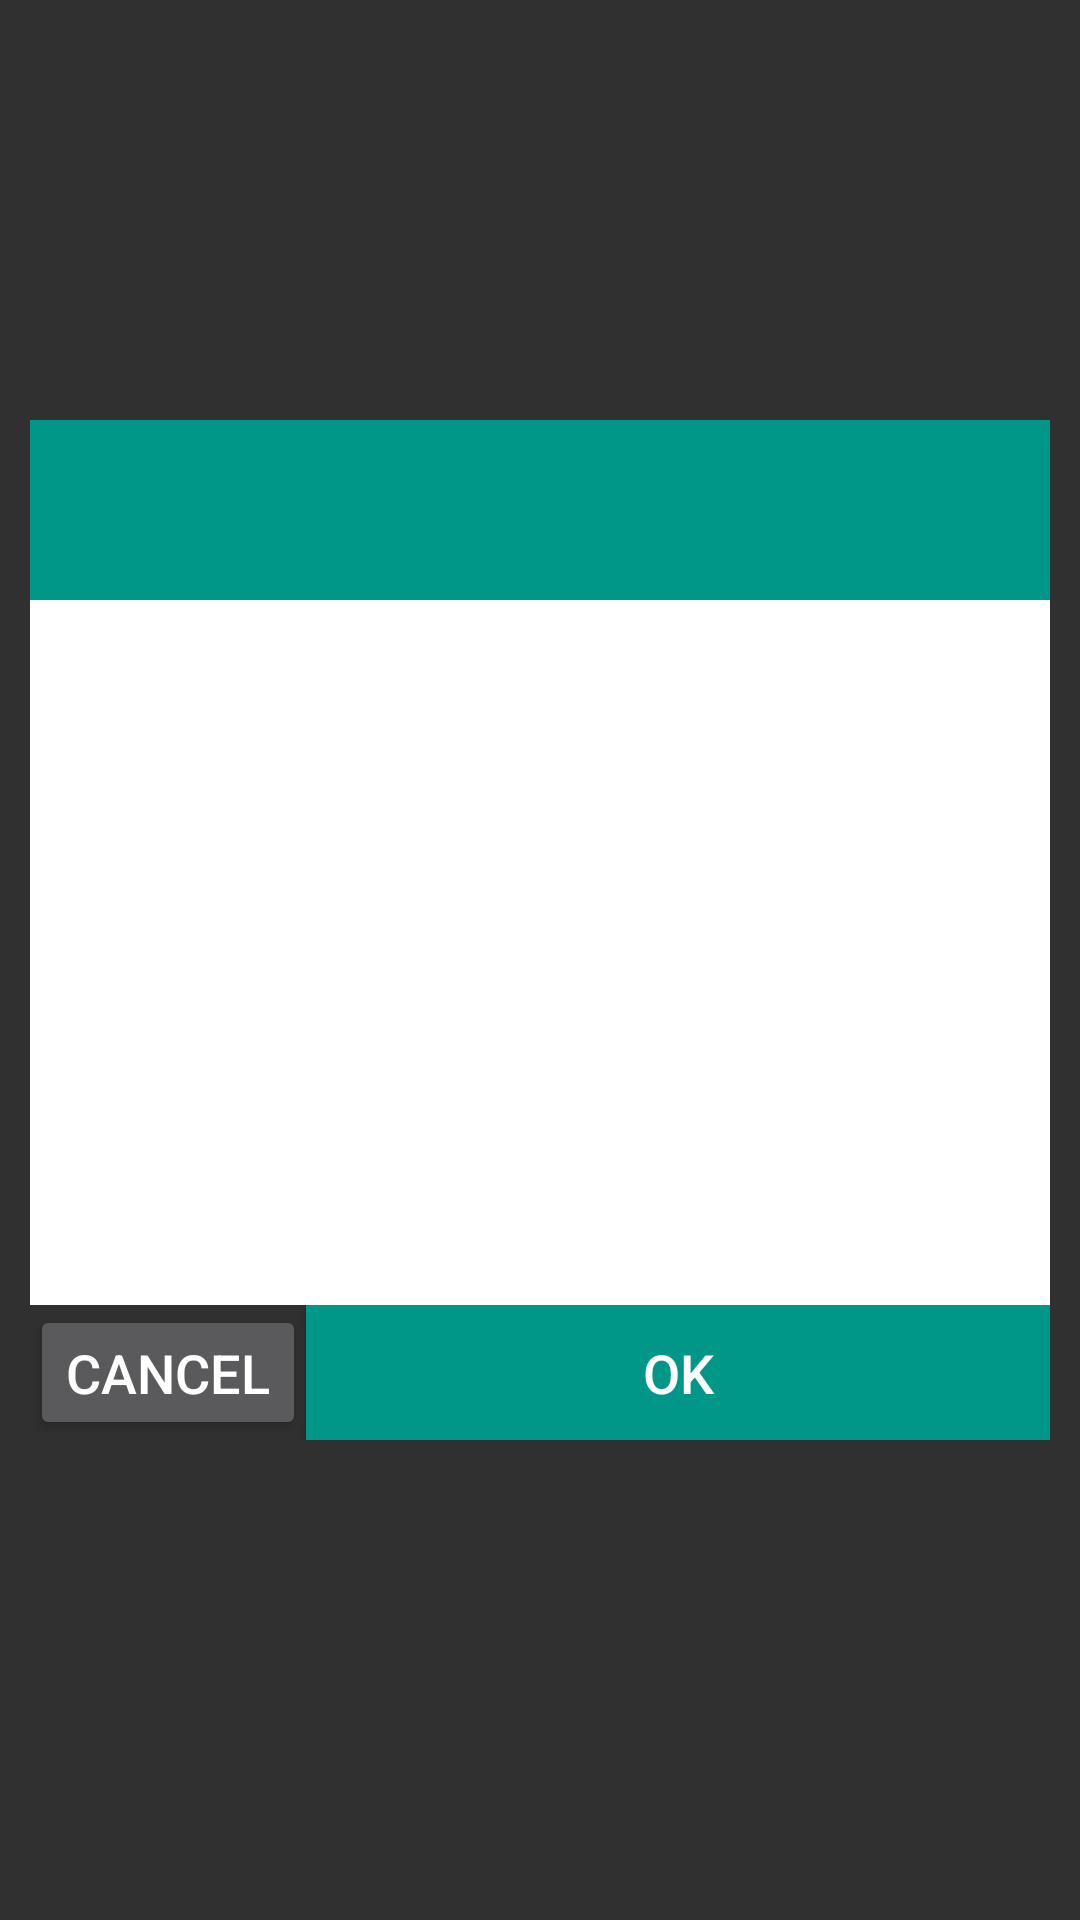

Produce the Android XML layout that renders to this screen, including the resource entries it uses.
<!-- AndroidManifest.xml: application theme AppTheme -->
<!-- res/layout/about_dialog_view.xml -->
<?xml version="1.0" encoding="utf-8"?>
<RelativeLayout xmlns:android="http://schemas.android.com/apk/res/android"
    android:layout_width="fill_parent"
    android:layout_height="fill_parent"
    android:background="@drawable/popup_bg_opacity" >

    <RelativeLayout
        android:layout_width="@dimen/dialog_width"
        android:layout_height="@dimen/about_dialog_height"
        android:layout_centerInParent="true"
        android:layout_marginLeft="@dimen/view_left_right_margin"
        android:layout_marginRight="@dimen/view_left_right_margin"
        android:paddingBottom="@dimen/view_left_right_margin" >

        <RelativeLayout
            android:id="@+id/title_bar_view"
            android:layout_width="fill_parent"
            android:layout_height="@dimen/popup_item_height"
            android:background="@color/material_deep_teal_500" >

            <TextView
                android:id="@+id/title_textview"
                style="@style/TitleTextStyle"
                android:layout_width="wrap_content"
                android:layout_height="wrap_content"
                android:layout_centerInParent="true"
                android:ellipsize="end"
                android:singleLine="true" />
        </RelativeLayout>

        <RelativeLayout
            android:id="@+id/contents_view"
            android:layout_width="fill_parent"
            android:layout_height="wrap_content"
            android:layout_below="@id/title_bar_view"
            android:paddingBottom="@dimen/view_left_right_margin" >

            <LinearLayout
                android:id="@+id/button_layout"
                android:layout_width="fill_parent"
                android:layout_height="wrap_content"
                android:layout_alignParentBottom="true"
                android:gravity="center_horizontal"
                android:weightSum="1" >

                <Button
                    android:id="@+id/cancel_button"
                    style="@style/ButtonTextStyle"
                    android:layout_width="wrap_content"
                    android:layout_height="@dimen/button_height"
                    android:text="@string/cancel" />

                <Button
                    android:id="@+id/ok_button"
                    style="@style/ButtonTextStyle"
                    android:layout_width="0dip"
                    android:layout_height="@dimen/button_height"
                    android:layout_weight="1"
                    android:background="@color/material_deep_teal_500"
                    android:text="@string/ok" />
            </LinearLayout>

            <ScrollView
                android:id="@+id/scroll_view"
                android:layout_width="fill_parent"
                android:layout_height="fill_parent"
                android:layout_above="@id/button_layout"
                android:background="@color/white" >

                <RelativeLayout
                    android:layout_width="fill_parent"
                    android:layout_height="fill_parent" >

                    <TextView
                        android:id="@+id/message_textview"
                        style="@style/AboutTextStyle"
                        android:layout_width="fill_parent"
                        android:layout_height="wrap_content"
                        android:layout_margin="@dimen/view_left_right_margin"
                        android:paddingBottom="5dip" />

                    <TextView
                        android:id="@+id/email_textview"
                        style="@style/EmailTextStyle"
                        android:layout_width="wrap_content"
                        android:layout_height="wrap_content"
                        android:layout_below="@id/message_textview"
                        android:layout_centerHorizontal="true"
                        android:layout_margin="5dip"
                        android:paddingBottom="5dip" />
                </RelativeLayout>
            </ScrollView>
        </RelativeLayout>
    </RelativeLayout>

</RelativeLayout>
<!-- resources referenced by this layout -->
<resources>
  <color name="material_deep_teal_500">#ff009688</color>
  <color name="white">#ffffff</color>
  <dimen name="about_dialog_height">360dip</dimen>
  <dimen name="button_height">45dip</dimen>
  <dimen name="dialog_width">350dip</dimen>
  <dimen name="popup_item_height">60dip</dimen>
  <dimen name="view_left_right_margin">10dip</dimen>
  <string name="cancel">Cancel</string>
  <string name="ok">OK</string>
  <style name="AboutTextStyle">
          <item name="android:textSize">16sp</item>
          <item name="android:textColor">@color/black</item>
      </style>
  <style name="ButtonTextStyle">
          <item name="android:textColor">@color/white</item>
          <item name="android:textSize">@dimen/button_tex_size_normal</item>
          <item name="android:singleLine">true</item>
          <item name="android:ellipsize">end</item>
      </style>
  <style name="EmailTextStyle">
          <item name="android:textSize">16sp</item>
          <item name="android:textColor">@color/email_text_color</item>
             <item name="android:textStyle">bold</item>
      </style>
  <style name="TitleTextStyle">
          <item name="android:textSize">24sp</item>
          <item name="android:textColor">@color/white</item>
      </style>
  <style name="AppTheme" parent="AppTheme.Base" />
  <color name="black">#000000</color>
  <dimen name="button_tex_size_normal">18sp</dimen>
  <color name="email_text_color">#304f9f</color>
  <style name="AppTheme.Base" parent="Theme.AppCompat">
          <item name="colorPrimary">@color/colorPrimary</item>
          <item name="colorPrimaryDark">@color/colorPrimaryDark</item>
          <item name="android:windowNoTitle">true</item>
          <item name="windowNoTitle">true</item>
          <item name="windowActionBar">false</item>
      </style>
  <color name="colorPrimary">@color/material_deep_teal_500</color>
  <color name="colorPrimaryDark">@color/material_deep_teal_500</color>
</resources>
